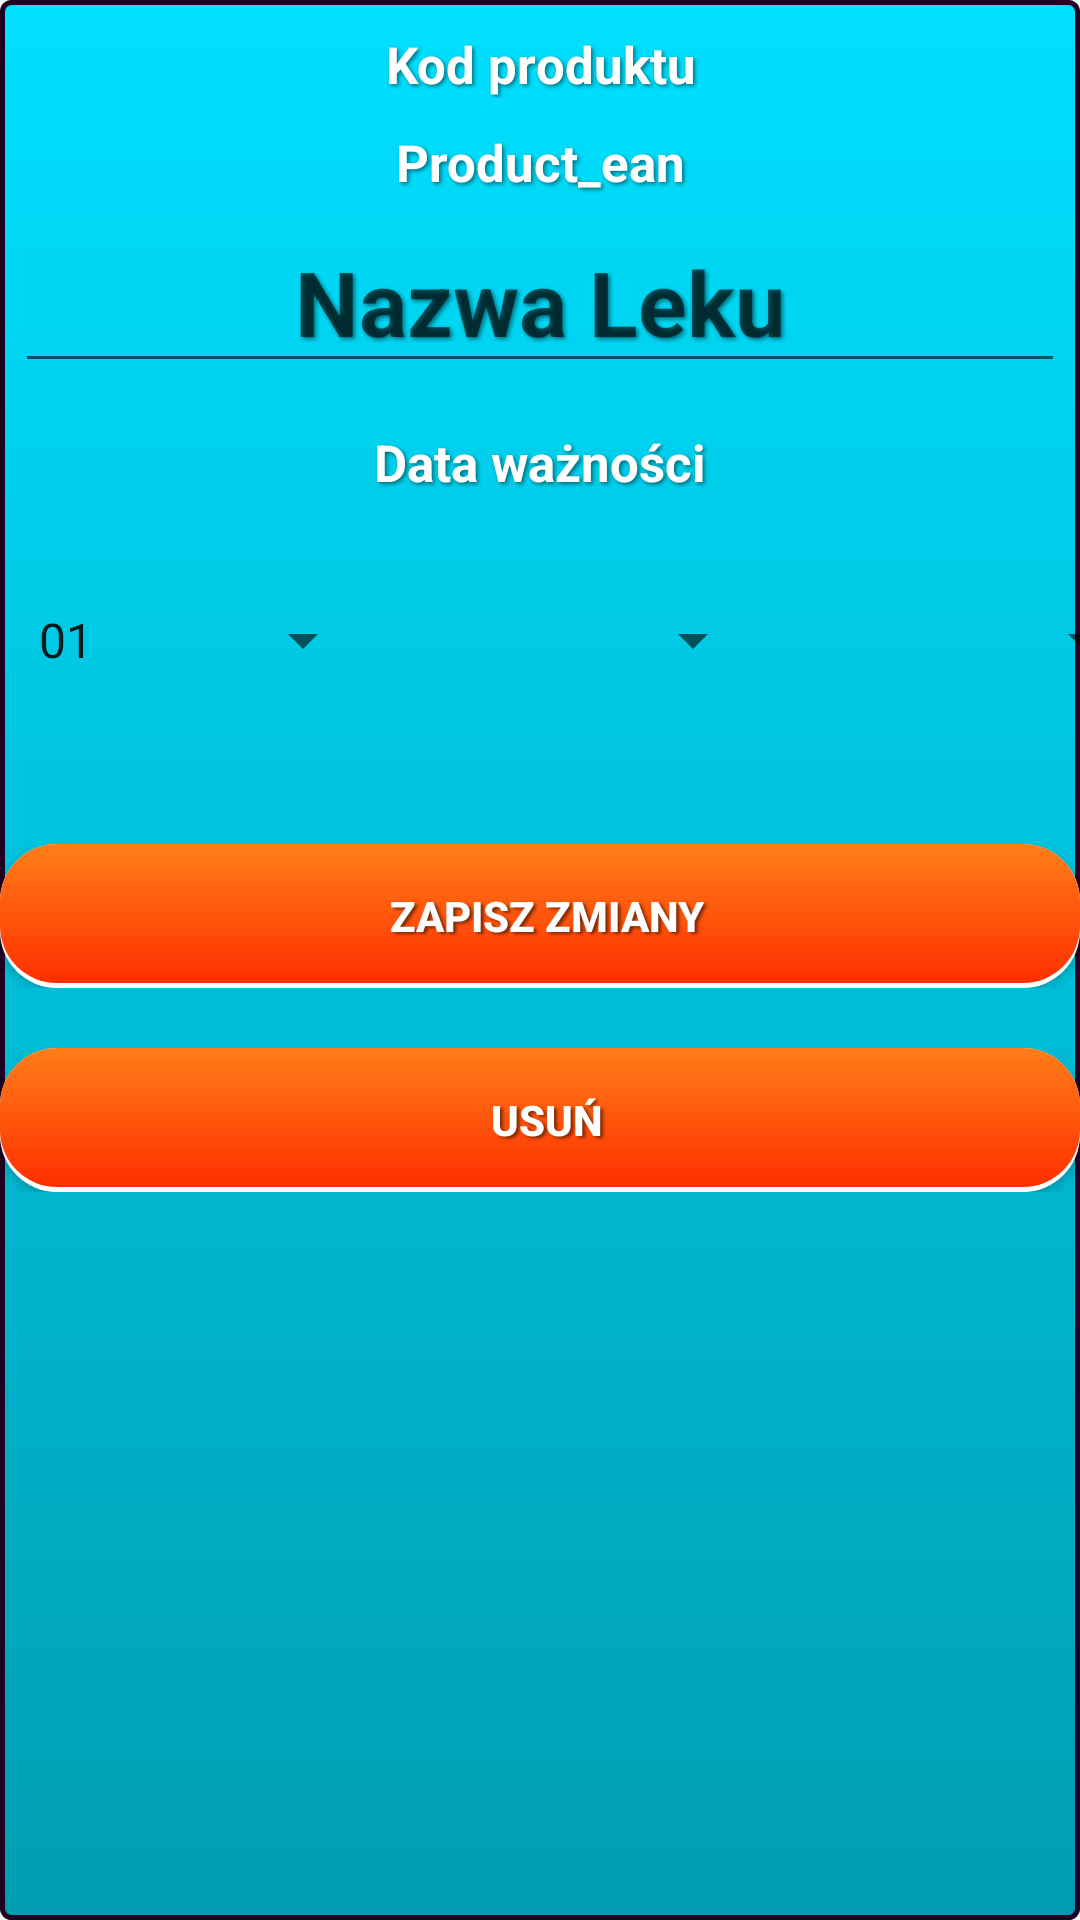

This screen was rendered from an Android layout file. Write that file and the resources it references.
<!-- AndroidManifest.xml: application theme AppTheme.NoActionBar1 -->
<!-- res/layout/displayeditproduct.xml -->
<?xml version="1.0" encoding="utf-8"?>
<TableLayout xmlns:android="http://schemas.android.com/apk/res/android"
    android:layout_width="match_parent"
    android:layout_height="match_parent"
    android:background="@drawable/back">
    
    <TextView android:layout_width="fill_parent"
        android:layout_height="wrap_content"
        android:text="Kod produktu"
        android:paddingLeft="10dip"
        android:paddingRight="10dip"
        android:paddingTop="10dip"
        android:textSize="17dip"
        android:gravity="center"
        android:textStyle="bold"
        android:textColor="#FFFFFF"
        android:shadowColor="@color/text_shadow"
        android:shadowDx="2.0"
        android:shadowDy="2.0"
        android:shadowRadius="3.0"/>

    <TextView
        android:id="@+id/textViewEanEdit"
        android:layout_width="fill_parent"
        android:layout_height="wrap_content"
        android:text="Product_ean"
        android:paddingLeft="10dip"
        android:paddingRight="10dip"
        android:paddingTop="10dip"
        android:textSize="17dip"
        android:gravity="center"
        android:textStyle="bold"
        android:textColor="#FFFFFF"
        android:shadowColor="@color/text_shadow"
        android:shadowDx="2.0"
        android:shadowDy="2.0"
        android:shadowRadius="3.0"/>
    
    <EditText android:id="@+id/inputNameEdit"
        android:layout_width="fill_parent"
        android:layout_height="wrap_content"
        android:layout_margin="5dip"
        android:layout_marginBottom="15dip"
        android:singleLine="true"
        android:hint="Nazwa Leku"
        android:gravity="center"
        android:textSize="30sp"
        android:textStyle="bold"
        android:textColor="#FFFFFF"
        android:shadowColor="@color/text_shadow"
        android:shadowDx="2.0"
        android:shadowDy="2.0"
        android:shadowRadius="3.0"/>

    
    <TextView android:layout_width="fill_parent"
        android:layout_height="wrap_content"
        android:text="Data ważności"
        android:paddingLeft="10dip"
        android:paddingRight="10dip"
        android:paddingTop="10dip"
        android:textSize="17dip"
        android:gravity="center"
        android:textStyle="bold"
        android:textColor="#FFFFFF"
        android:shadowColor="@color/text_shadow"
        android:shadowDx="2.0"
        android:shadowDy="2.0"
        android:shadowRadius="3.0"/>
    
    <TableRow android:layout_marginTop="15dp"
        android:layout_marginBottom="15dp"
        >


        

        
        <Spinner
            android:id="@+id/spinnerDayEdit"
            android:layout_column="1"
            android:layout_width="120dp"
            android:layout_height="56dp"
            android:layout_marginBottom="15dip"
            android:layout_margin="5dip"
            android:gravity="center"
            android:entries="@array/day_aray"
            android:shadowColor="@color/text_shadow"
            android:shadowDx="3.0"
            android:shadowDy="2.0"
            android:shadowRadius="2.0"
            android:textColor="#FFFFFF"
            android:textSize="50dp"
            android:popupBackground="@drawable/back"
            android:textStyle="bold"
            />

        <Spinner
            android:id="@+id/spinnerMonthEdit"
            android:layout_width="120dp"
            android:layout_height="56dp"
            android:layout_margin="5dip"
            android:layout_marginBottom="15dip"
            android:gravity="center"
            android:inputType="number"
            android:layout_column="2"
            android:popupBackground="@drawable/back"
            android:shadowColor="@color/text_shadow"
            android:shadowDx="3.0"
            android:shadowDy="2.0"
            android:shadowRadius="2.0"
            android:textColor="#FFFFFF"
            android:textSize="50dp"
            android:textStyle="bold"/>

        <Spinner
            android:id="@+id/spinnerYearEdit"
            android:layout_width="120dp"
            android:layout_height="56dp"
            android:layout_margin="5dip"
            android:inputType="number"
            android:layout_marginBottom="15dip"
            android:gravity="center"
            android:layout_column="3"
            android:popupBackground="@drawable/back"
            android:shadowColor="@color/text_shadow"
            android:shadowDx="3.0"
            android:shadowDy="2.0"
            android:shadowRadius="2.0"
            android:textColor="#FFFFFF"
            android:textSize="50dp"
            android:textStyle="bold"/>

    </TableRow>
    <LinearLayout android:layout_width="fill_parent"
        android:layout_height="wrap_content"
        android:orientation="horizontal"
        android:layout_marginTop="20dp"
        >

        <Button android:id="@+id/btnSaveEdit"
            android:layout_width="fill_parent"
            android:layout_height="wrap_content"
            android:text="Zapisz zmiany"
            android:layout_weight="1"
            android:background="@drawable/buttonshadow"
            android:shadowColor="@color/text_shadow"
            android:shadowDx="3.0"
            android:shadowDy="2.0"
            android:shadowRadius="2.0"
            android:textColor="#FFFFFF"
            android:textStyle="bold"/>

    </LinearLayout>
    <LinearLayout android:layout_width="fill_parent"
        android:layout_height="wrap_content"
        android:orientation="horizontal"
        android:layout_marginTop="20dp"
        >
        

        <Button android:id="@+id/btnDeleteEdit"
            android:layout_width="fill_parent"
            android:layout_height="wrap_content"
            android:text="Usuń"
            android:layout_weight="1"
            android:background="@drawable/buttonshadow"
            android:shadowColor="@color/text_shadow"
            android:shadowDx="3.0"
            android:shadowDy="2.0"
            android:shadowRadius="2.0"
            android:textColor="#FFFFFF"
            android:textStyle="bold"/>
        

    </LinearLayout>
</TableLayout>
<!-- resources referenced by this layout -->
<resources>
  <string-array name="day_aray">
          <item>01</item>
          <item>02</item>
          <item>03</item>
          <item>04</item>
          <item>05</item>
          <item>06</item>
          <item>07</item>
          <item>08</item>
          <item>09</item>
          <item>10</item>
          <item>11</item>
          <item>12</item>
          <item>13</item>
          <item>14</item>
          <item>15</item>
          <item>16</item>
          <item>17</item>
          <item>18</item>
          <item>19</item>
          <item>20</item>
          <item>21</item>
          <item>22</item>
          <item>23</item>
          <item>24</item>
          <item>25</item>
          <item>26</item>
          <item>27</item>
          <item>28</item>
          <item>29</item>
          <item>30</item>
          <item>31</item>
      </string-array>
  <color name="text_shadow">#7F000000</color>
  <!-- drawable back (drawable) -->
  <?xml version="1.0" encoding="utf-8"?>
  <shape xmlns:android="http://schemas.android.com/apk/res/android"
      android:shape="rectangle">
      <gradient android:startColor="#00E0FF"
          android:endColor="#009DB2"
          android:angle="270" />
      <corners android:radius="3dp" />
      <stroke android:width="5px" android:color="#200222" />
  </shape>
  <!-- drawable buttonshadow: vector/xml drawable (drawable, 2078 chars, omitted) -->
  <style name="AppTheme.NoActionBar1" parent="Theme.AppCompat.Light.DarkActionBar">
          <item name="windowActionBar">false</item>
          <item name="windowNoTitle">true</item>
          <item name="android:windowFullscreen">true</item>
      </style>
</resources>
